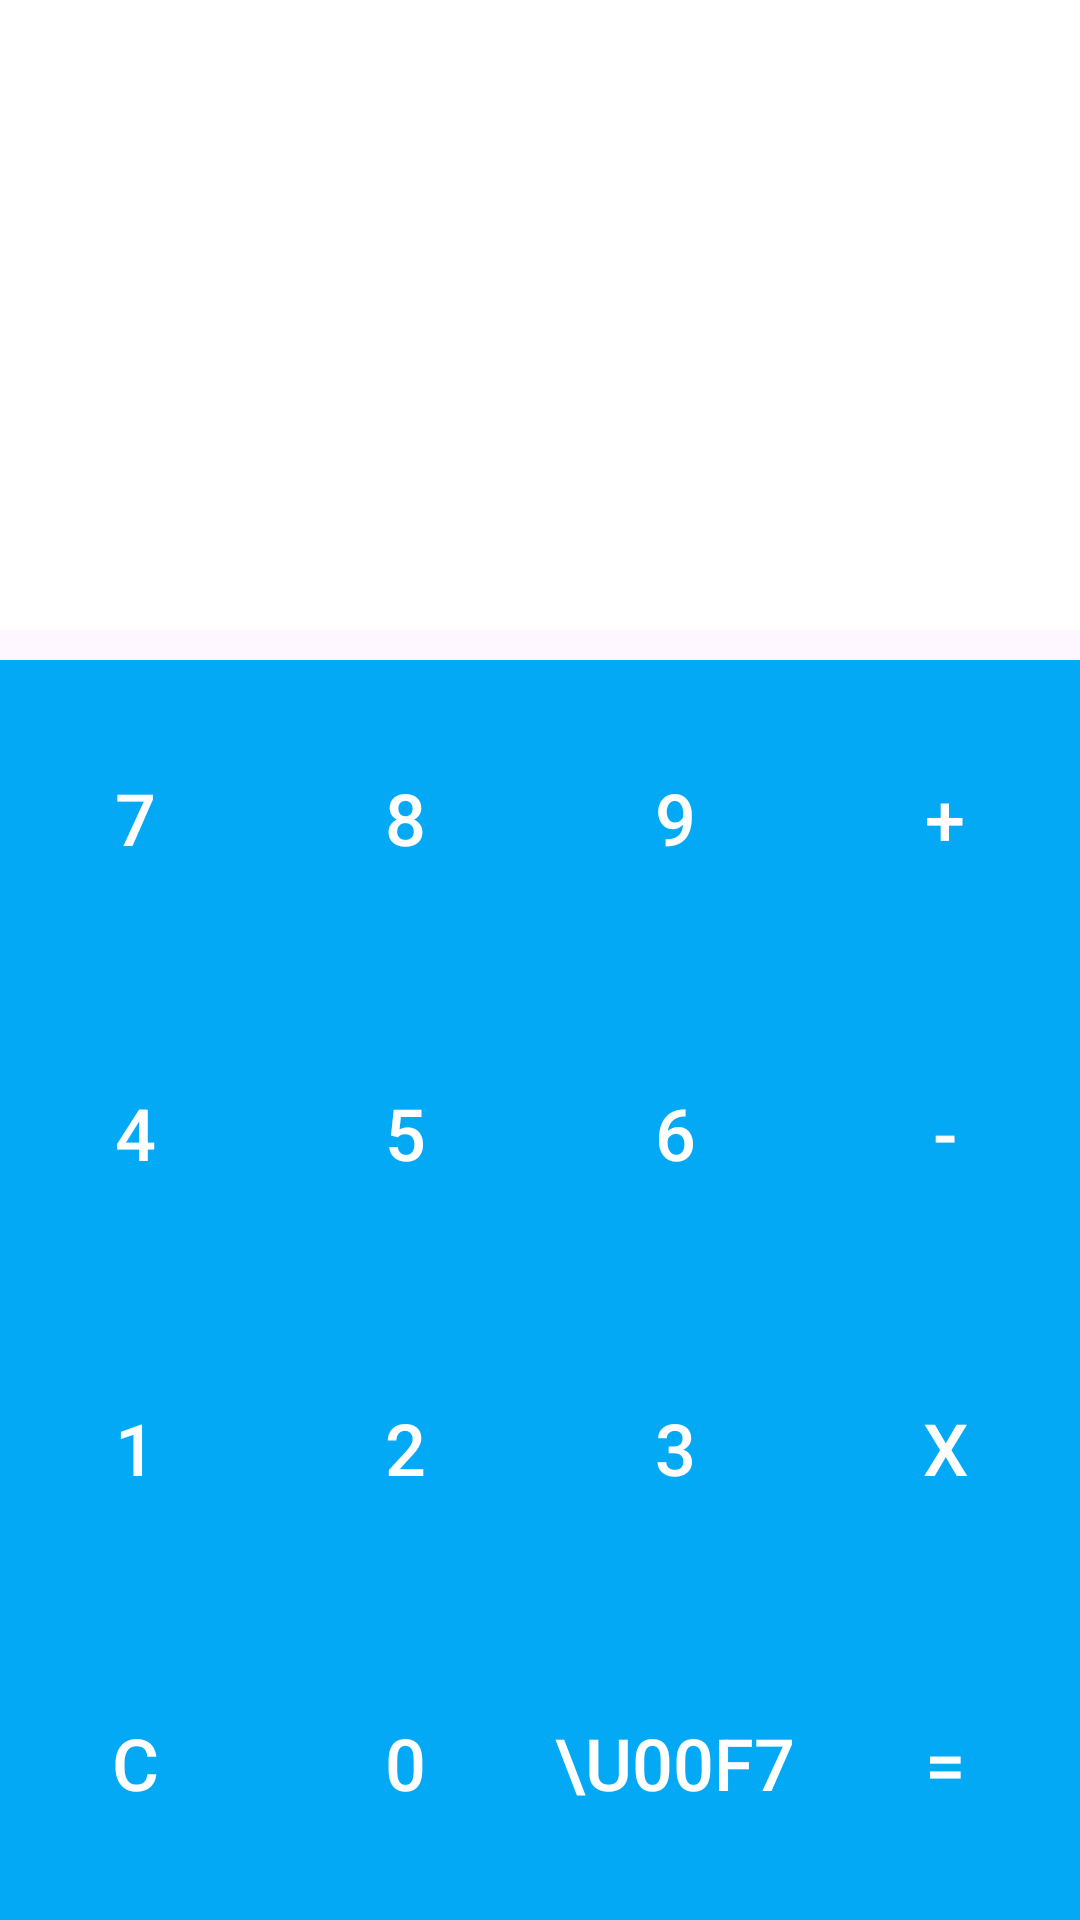

Write the Android layout XML for this screen, with the resource values it uses.
<!-- AndroidManifest.xml: application theme Theme.AllInOneCalculator -->
<!-- res/layout/activity_normal_calculator.xml -->
<?xml version="1.0" encoding="utf-8"?>
<LinearLayout xmlns:android="http://schemas.android.com/apk/res/android"
    xmlns:app="http://schemas.android.com/apk/res-auto"
    xmlns:tools="http://schemas.android.com/tools"
    android:layout_width="match_parent"
    android:layout_height="match_parent"
    android:orientation="vertical"
    tools:context=".NormalCalculator">

    <LinearLayout
        android:layout_width="match_parent"
        android:layout_height="wrap_content"
        android:orientation="vertical">

        <EditText
            android:id="@+id/input_box"
            android:layout_width="match_parent"
            android:layout_height="130dp"
            android:paddingTop="50dp"
            android:gravity="right"
            android:inputType="none"
            android:textSize="40sp"
            android:background="#FFFFFF"
            android:ems="10"/>

        <TextView
            android:id="@+id/result_box"
            android:layout_width="match_parent"
            android:layout_height="80dp"
            android:gravity="right"
            android:background="#FFFFFF"
            android:textSize="20dp" />

    </LinearLayout>

    <LinearLayout
        android:layout_width="wrap_content"
        android:layout_height="wrap_content"
        android:layout_gravity="right"
        android:layout_margin="5dp"
        android:orientation="horizontal">

        <ImageButton
            android:id="@+id/butdelet"
            android:layout_width="wrap_content"
            android:layout_height="wrap_content"
            android:background="@drawable/ic_backspace_button"
            app:srcCompat="@drawable/ic_backspace_button" />
    </LinearLayout>

    <LinearLayout
        android:layout_width="match_parent"
        android:layout_height="match_parent"
        android:orientation="vertical">

        <LinearLayout
            android:layout_width="match_parent"
            android:layout_height="wrap_content"
            android:layout_weight="1"
            android:orientation="horizontal">

            <androidx.appcompat.widget.AppCompatButton
                android:background="#03A9F4"
                android:textColor="@android:color/white"
                android:id="@+id/but7"
                android:layout_width="match_parent"
                android:layout_height="match_parent"
                android:layout_weight="1"
                android:text="7"
                android:onClick="onClickNumber"
                android:textSize="24sp"
                tools:ignore="OnClick" />

            <androidx.appcompat.widget.AppCompatButton
                android:background="#03A9F4"
                android:textColor="#FFFFFF"
                android:id="@+id/but8"
                android:layout_width="match_parent"
                android:layout_height="match_parent"
                android:layout_weight="1"
                android:text="8"
                android:onClick="onClickNumber"
                android:textSize="24sp"
                tools:ignore="OnClick" />

            <androidx.appcompat.widget.AppCompatButton
                android:background="#03A9F4"
                android:textColor="@android:color/white"
                android:id="@+id/but9"
                android:layout_width="match_parent"
                android:layout_height="match_parent"
                android:layout_weight="1"
                android:text="9"
                android:onClick="onClickNumber"
                android:textSize="24sp"
                tools:ignore="OnClick" />

            <androidx.appcompat.widget.AppCompatButton
                android:background="#03A9F4"
                android:textColor="@android:color/white"
                android:id="@+id/butadd"
                android:layout_width="match_parent"
                android:layout_height="match_parent"
                android:layout_weight="1"
                android:text="+"
                android:onClick="onClickOperator"
                android:textSize="24sp"
                tools:ignore="OnClick" />

        </LinearLayout>

        <LinearLayout
            android:layout_width="match_parent"
            android:layout_height="wrap_content"
            android:layout_weight="1"
            android:onClick="onClickNumber"
            android:orientation="horizontal"
            tools:ignore="OnClick">

            <androidx.appcompat.widget.AppCompatButton
                android:background="#03A9F4"
                android:textColor="@android:color/white"
                android:id="@+id/but4"
                android:layout_width="match_parent"
                android:layout_height="match_parent"
                android:layout_weight="1"
                android:text="4"
                android:onClick="onClickNumber"
                android:textSize="24sp"/>

            <androidx.appcompat.widget.AppCompatButton
                android:background="#03A9F4"
                android:textColor="@android:color/white"                android:id="@+id/but5"
                android:layout_width="match_parent"
                android:layout_height="match_parent"
                android:layout_weight="1"
                android:text="5"
                android:onClick="onClickNumber"
                android:textSize="24sp"/>

            <androidx.appcompat.widget.AppCompatButton
                android:background="#03A9F4"
                android:textColor="@android:color/white"                android:id="@+id/but6"
                android:layout_width="match_parent"
                android:layout_height="match_parent"
                android:layout_weight="1"
                android:text="6"
                android:onClick="onClickNumber"
                android:textSize="24sp"/>

            <androidx.appcompat.widget.AppCompatButton
                android:background="#03A9F4"
                android:textColor="@android:color/white"
                android:id="@+id/butmin"
                android:layout_width="match_parent"
                android:layout_height="match_parent"
                android:layout_weight="1"
                android:text="-"
                android:onClick="onClickOperator"
                android:textSize="24sp"/>

        </LinearLayout>

        <LinearLayout
            android:layout_width="match_parent"
            android:layout_height="wrap_content"
            android:layout_weight="1"
            android:orientation="horizontal">

            <androidx.appcompat.widget.AppCompatButton
                android:background="#03A9F4"
                android:textColor="@android:color/white"                android:id="@+id/but1"
                android:layout_width="match_parent"
                android:layout_height="match_parent"
                android:layout_weight="1"
                android:text="1"
                android:onClick="onClickNumber"
                android:textSize="24sp"
                tools:ignore="OnClick" />

            <androidx.appcompat.widget.AppCompatButton
                android:background="#03A9F4"
                android:textColor="@android:color/white"                android:id="@+id/but2"
                android:layout_width="match_parent"
                android:layout_height="match_parent"
                android:layout_weight="1"
                android:text="2"
                android:onClick="onClickNumber"
                android:textSize="24sp"
                tools:ignore="OnClick" />

            <androidx.appcompat.widget.AppCompatButton
                android:background="#03A9F4"
                android:textColor="@android:color/white"                android:id="@+id/but3"
                android:layout_width="match_parent"
                android:layout_height="match_parent"
                android:layout_weight="1"
                android:text="3"
                android:onClick="onClickNumber"
                android:textSize="24sp"
                tools:ignore="OnClick" />

            <androidx.appcompat.widget.AppCompatButton
                android:id="@+id/butmul"
                android:layout_width="match_parent"
                android:layout_height="match_parent"
                android:layout_weight="1"
                android:background="#03A9F4"
                android:onClick="onClickOperator"
                android:text="x"
                android:textColor="@android:color/white"
                android:textSize="24sp"
                tools:ignore="OnClick" />

        </LinearLayout>

        <LinearLayout
            android:layout_width="match_parent"
            android:layout_height="wrap_content"
            android:layout_weight="1"
            android:orientation="horizontal">

            <androidx.appcompat.widget.AppCompatButton
                android:background="#03A9F4"
                android:textColor="@android:color/white"                android:id="@+id/butclear"
                android:layout_width="match_parent"
                android:layout_height="match_parent"
                android:layout_weight="1"
                android:text="C"
                android:onClick="onClearButton"
                android:textSize="24sp"
                tools:ignore="OnClick" />

            <androidx.appcompat.widget.AppCompatButton
                android:background="#03A9F4"
                android:textColor="@android:color/white"                android:id="@+id/butzero"
                android:layout_width="match_parent"
                android:layout_height="match_parent"
                android:layout_weight="1"
                android:onClick="onClickNumber"
                android:text="0"
                android:textSize="24sp"
                tools:ignore="OnClick" />

            <androidx.appcompat.widget.AppCompatButton
                android:background="#03A9F4"
                android:textColor="@android:color/white"                android:id="@+id/butdiv"
                android:layout_width="match_parent"
                android:layout_height="match_parent"
                android:layout_weight="1"
                android:text="\u00F7"
                android:onClick="onClickOperator"
                android:textSize="24sp"
                tools:ignore="OnClick" />



            <androidx.appcompat.widget.AppCompatButton
                android:id="@+id/butequal"
                android:layout_width="match_parent"
                android:layout_height="match_parent"
                android:layout_weight="1"
                android:background="#03A9F4"
                android:text="="
                android:textColor="@color/equl_text_color"
                android:onClick="equalresult"
                android:textSize="24sp"
                tools:ignore="OnClick" />

        </LinearLayout>



    </LinearLayout>

</LinearLayout>
<!-- resources referenced by this layout -->
<resources>
  <color name="equl_text_color">#ffffff</color>
  <style name="Theme.AllInOneCalculator" parent="Base.Theme.AllInOneCalculator" />
  <style name="Base.Theme.AllInOneCalculator" parent="Theme.Material3.DayNight.NoActionBar">
          
          
      </style>
</resources>
